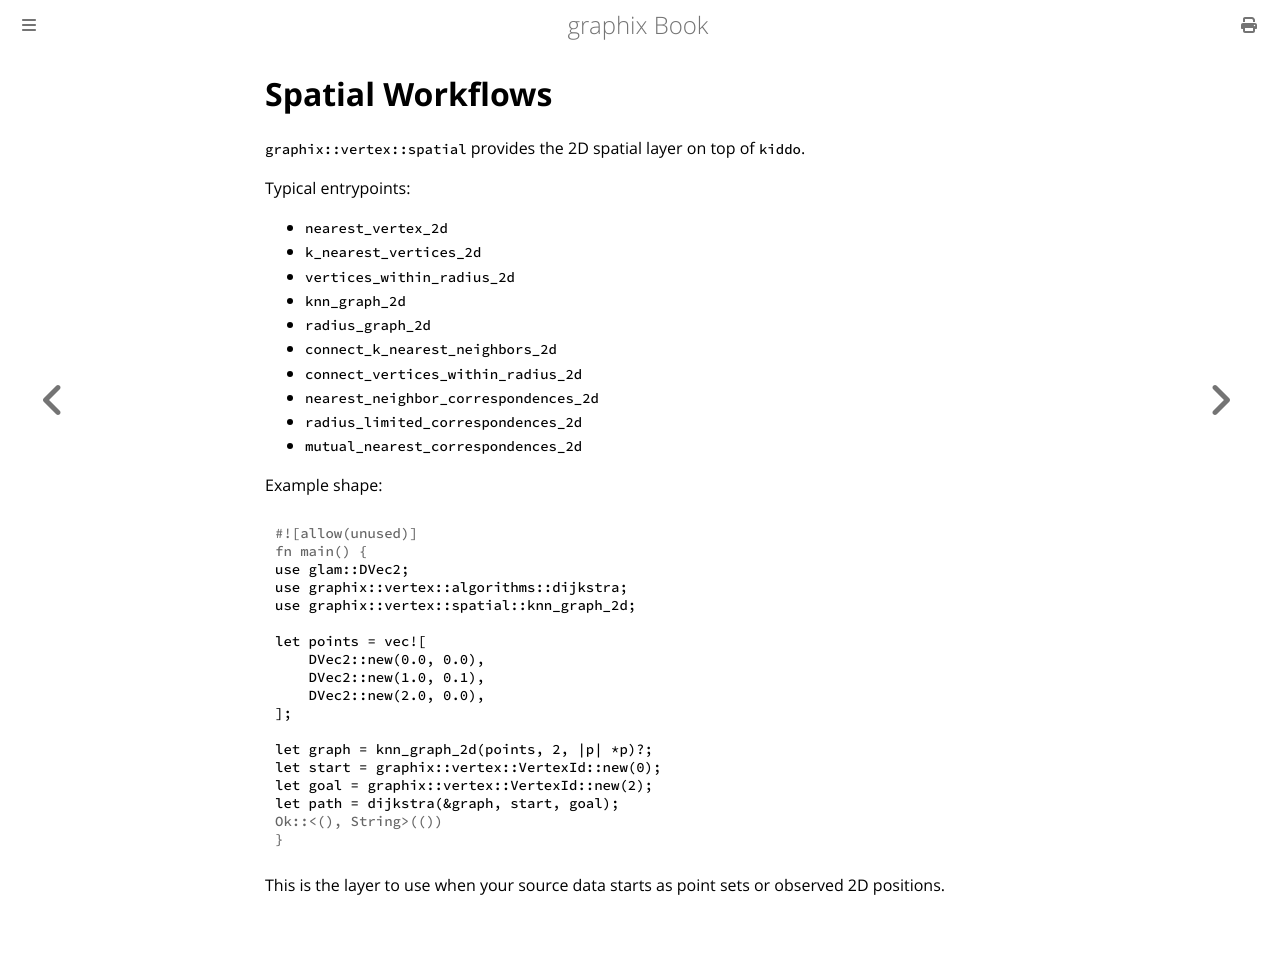

repository: robolibs/graphix · page: spatial-workflows.html · generator: mdbook

# Spatial Workflows

`graphix::vertex::spatial` provides the 2D spatial layer on top of `kiddo`.

Typical entrypoints:

- `nearest_vertex_2d`
- `k_nearest_vertices_2d`
- `vertices_within_radius_2d`
- `knn_graph_2d`
- `radius_graph_2d`
- `connect_k_nearest_neighbors_2d`
- `connect_vertices_within_radius_2d`
- `nearest_neighbor_correspondences_2d`
- `radius_limited_correspondences_2d`
- `mutual_nearest_correspondences_2d`

Example shape:

```rust
use glam::DVec2;
use graphix::vertex::algorithms::dijkstra;
use graphix::vertex::spatial::knn_graph_2d;

let points = vec![
    DVec2::new(0.0, 0.0),
    DVec2::new(1.0, 0.1),
    DVec2::new(2.0, 0.0),
];

let graph = knn_graph_2d(points, 2, |p| *p)?;
let start = graphix::vertex::VertexId::new(0);
let goal = graphix::vertex::VertexId::new(2);
let path = dijkstra(&graph, start, goal);
# Ok::<(), String>(())
```

This is the layer to use when your source data starts as point sets or observed 2D positions.
